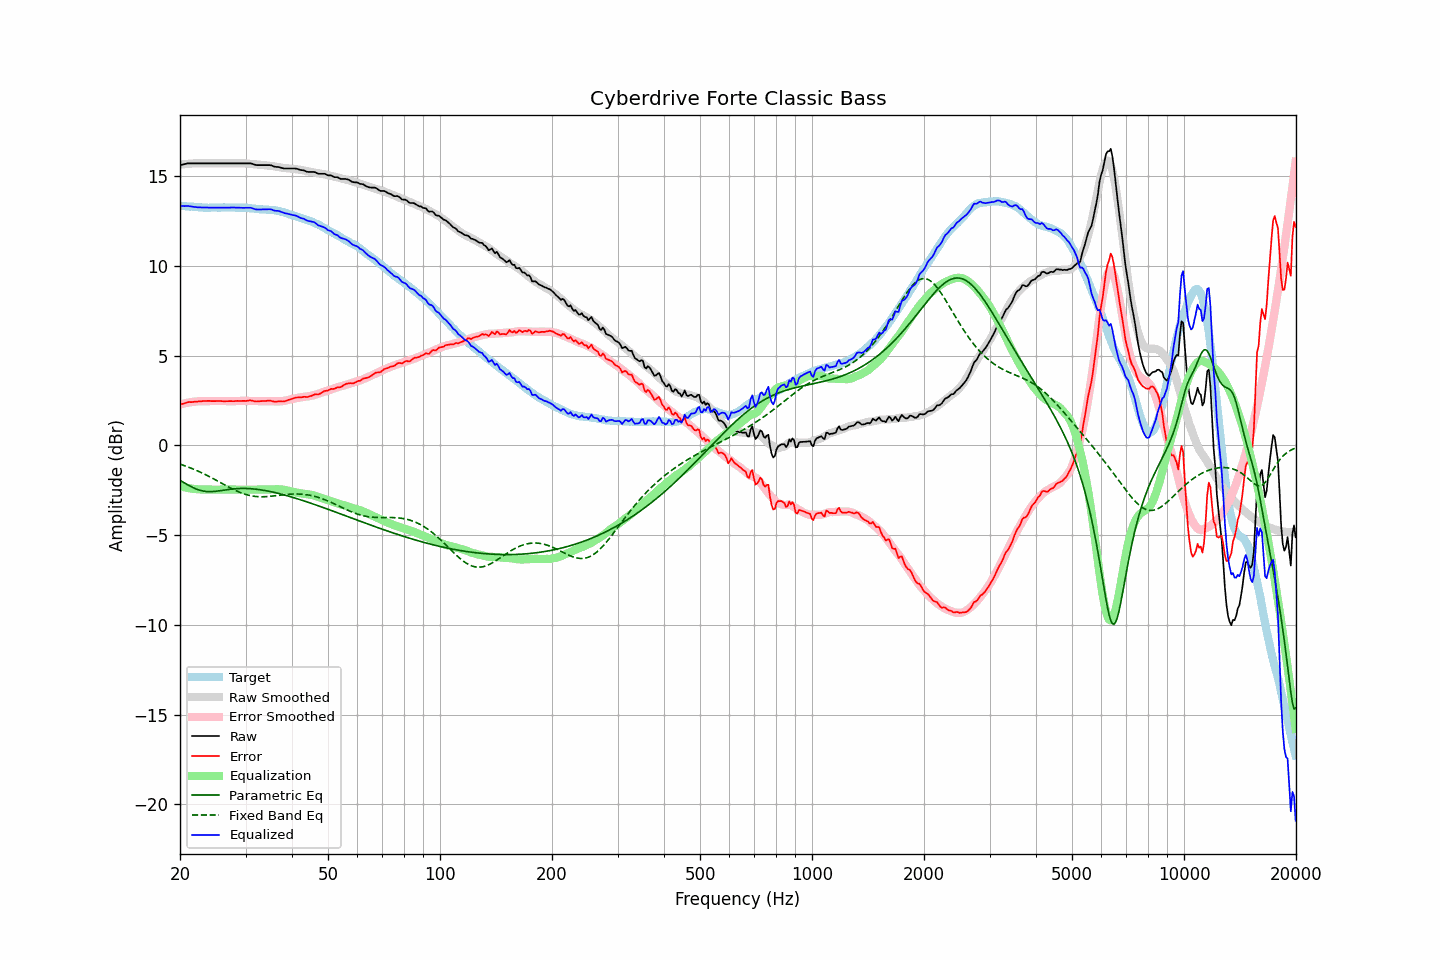

The data file committed next to this chart (first rows):
frequency, raw, error, smoothed, error_smoothed, equalization, parametric_eq, fixed_band_eq, equalized_raw, equalized_smoothed, target
20.00, 15.61, 2.26, 15.63, 2.28, -2.28, -1.95, -1.05, 13.33, 13.35, 13.35
20.20, 15.63, 2.29, 15.64, 2.30, -2.30, -2.00, -1.08, 13.33, 13.34, 13.34
20.40, 15.65, 2.32, 15.65, 2.32, -2.32, -2.06, -1.11, 13.33, 13.33, 13.33
20.61, 15.67, 2.34, 15.66, 2.34, -2.34, -2.11, -1.14, 13.33, 13.32, 13.33
20.81, 15.69, 2.38, 15.67, 2.36, -2.36, -2.16, -1.17, 13.33, 13.31, 13.31
21.02, 15.71, 2.40, 15.68, 2.38, -2.38, -2.21, -1.21, 13.33, 13.31, 13.31
21.23, 15.71, 2.41, 15.69, 2.39, -2.39, -2.26, -1.24, 13.32, 13.30, 13.30
21.44, 15.71, 2.40, 15.70, 2.41, -2.41, -2.31, -1.28, 13.30, 13.29, 13.30
21.66, 15.71, 2.42, 15.70, 2.42, -2.42, -2.35, -1.31, 13.29, 13.28, 13.29
21.87, 15.71, 2.43, 15.71, 2.43, -2.43, -2.39, -1.35, 13.28, 13.28, 13.28
22.09, 15.71, 2.44, 15.71, 2.44, -2.44, -2.43, -1.39, 13.27, 13.27, 13.27
22.31, 15.71, 2.44, 15.72, 2.45, -2.45, -2.47, -1.43, 13.26, 13.27, 13.27
22.54, 15.71, 2.45, 15.71, 2.45, -2.45, -2.50, -1.47, 13.25, 13.26, 13.26
22.76, 15.71, 2.45, 15.71, 2.46, -2.46, -2.52, -1.51, 13.25, 13.26, 13.26
22.99, 15.71, 2.46, 15.71, 2.46, -2.46, -2.54, -1.55, 13.25, 13.25, 13.25
23.22, 15.71, 2.47, 15.71, 2.46, -2.46, -2.56, -1.59, 13.25, 13.25, 13.24
23.45, 15.71, 2.46, 15.71, 2.47, -2.47, -2.57, -1.64, 13.24, 13.24, 13.24
23.69, 15.71, 2.48, 15.71, 2.47, -2.47, -2.58, -1.68, 13.24, 13.24, 13.23
23.92, 15.71, 2.48, 15.71, 2.47, -2.47, -2.58, -1.73, 13.24, 13.24, 13.23
24.16, 15.71, 2.47, 15.71, 2.47, -2.47, -2.58, -1.78, 13.24, 13.24, 13.24
24.40, 15.71, 2.46, 15.71, 2.47, -2.47, -2.58, -1.82, 13.24, 13.24, 13.25
24.65, 15.71, 2.46, 15.71, 2.47, -2.47, -2.57, -1.87, 13.24, 13.24, 13.25
24.89, 15.71, 2.46, 15.71, 2.47, -2.47, -2.56, -1.92, 13.24, 13.24, 13.25
25.14, 15.71, 2.47, 15.71, 2.47, -2.47, -2.55, -1.97, 13.24, 13.24, 13.24
25.39, 15.71, 2.47, 15.71, 2.46, -2.46, -2.54, -2.02, 13.25, 13.25, 13.24
25.65, 15.71, 2.47, 15.71, 2.46, -2.46, -2.53, -2.07, 13.25, 13.25, 13.24
25.91, 15.71, 2.46, 15.71, 2.46, -2.46, -2.51, -2.12, 13.25, 13.25, 13.25
26.16, 15.71, 2.45, 15.71, 2.46, -2.46, -2.50, -2.17, 13.25, 13.25, 13.26
26.43, 15.71, 2.46, 15.71, 2.46, -2.46, -2.49, -2.21, 13.25, 13.25, 13.25
26.69, 15.71, 2.46, 15.71, 2.46, -2.46, -2.47, -2.26, 13.25, 13.25, 13.25
26.96, 15.71, 2.46, 15.71, 2.46, -2.46, -2.46, -2.31, 13.25, 13.25, 13.25
27.23, 15.71, 2.46, 15.71, 2.46, -2.46, -2.45, -2.36, 13.25, 13.25, 13.25
27.50, 15.71, 2.46, 15.71, 2.46, -2.46, -2.44, -2.40, 13.25, 13.25, 13.24
27.77, 15.71, 2.46, 15.71, 2.46, -2.46, -2.43, -2.45, 13.25, 13.25, 13.25
28.05, 15.71, 2.46, 15.71, 2.46, -2.46, -2.42, -2.49, 13.25, 13.25, 13.25
28.33, 15.71, 2.47, 15.71, 2.47, -2.47, -2.41, -2.53, 13.24, 13.25, 13.24
28.62, 15.71, 2.48, 15.72, 2.47, -2.47, -2.41, -2.57, 13.24, 13.24, 13.23
28.90, 15.71, 2.47, 15.72, 2.48, -2.48, -2.41, -2.61, 13.23, 13.24, 13.24
29.19, 15.71, 2.47, 15.72, 2.48, -2.48, -2.40, -2.65, 13.23, 13.24, 13.24
29.48, 15.71, 2.47, 15.71, 2.48, -2.48, -2.40, -2.68, 13.23, 13.23, 13.23
29.78, 15.71, 2.48, 15.71, 2.48, -2.48, -2.40, -2.71, 13.23, 13.23, 13.23
30.08, 15.71, 2.47, 15.70, 2.48, -2.48, -2.40, -2.74, 13.23, 13.22, 13.24
30.38, 15.71, 2.48, 15.69, 2.48, -2.48, -2.41, -2.77, 13.23, 13.22, 13.22
30.68, 15.71, 2.50, 15.68, 2.47, -2.47, -2.41, -2.79, 13.23, 13.21, 13.21
30.99, 15.71, 2.50, 15.68, 2.47, -2.47, -2.42, -2.81, 13.24, 13.20, 13.21
31.30, 15.68, 2.49, 15.67, 2.47, -2.47, -2.42, -2.82, 13.21, 13.20, 13.19
31.61, 15.65, 2.46, 15.66, 2.47, -2.47, -2.43, -2.84, 13.18, 13.19, 13.19
31.93, 15.62, 2.45, 15.65, 2.47, -2.47, -2.44, -2.85, 13.15, 13.18, 13.17
32.24, 15.61, 2.44, 15.64, 2.47, -2.47, -2.45, -2.86, 13.14, 13.17, 13.17
32.57, 15.61, 2.45, 15.64, 2.47, -2.47, -2.46, -2.86, 13.14, 13.16, 13.15
32.89, 15.61, 2.46, 15.63, 2.47, -2.47, -2.48, -2.87, 13.14, 13.16, 13.15
33.22, 15.61, 2.46, 15.62, 2.47, -2.47, -2.49, -2.87, 13.14, 13.15, 13.14
33.55, 15.61, 2.47, 15.61, 2.47, -2.47, -2.51, -2.86, 13.14, 13.14, 13.14
33.89, 15.61, 2.47, 15.60, 2.46, -2.46, -2.52, -2.86, 13.15, 13.14, 13.14
34.23, 15.61, 2.48, 15.59, 2.46, -2.46, -2.54, -2.86, 13.15, 13.13, 13.13
34.57, 15.61, 2.49, 15.58, 2.46, -2.46, -2.55, -2.85, 13.15, 13.13, 13.12
34.92, 15.61, 2.49, 15.57, 2.46, -2.46, -2.57, -2.84, 13.15, 13.12, 13.12
35.27, 15.59, 2.47, 15.56, 2.45, -2.45, -2.59, -2.83, 13.14, 13.11, 13.12
35.62, 15.55, 2.45, 15.55, 2.45, -2.45, -2.61, -2.82, 13.10, 13.10, 13.10
35.97, 15.52, 2.42, 15.53, 2.45, -2.45, -2.63, -2.81, 13.07, 13.09, 13.10
... 635 more rows
